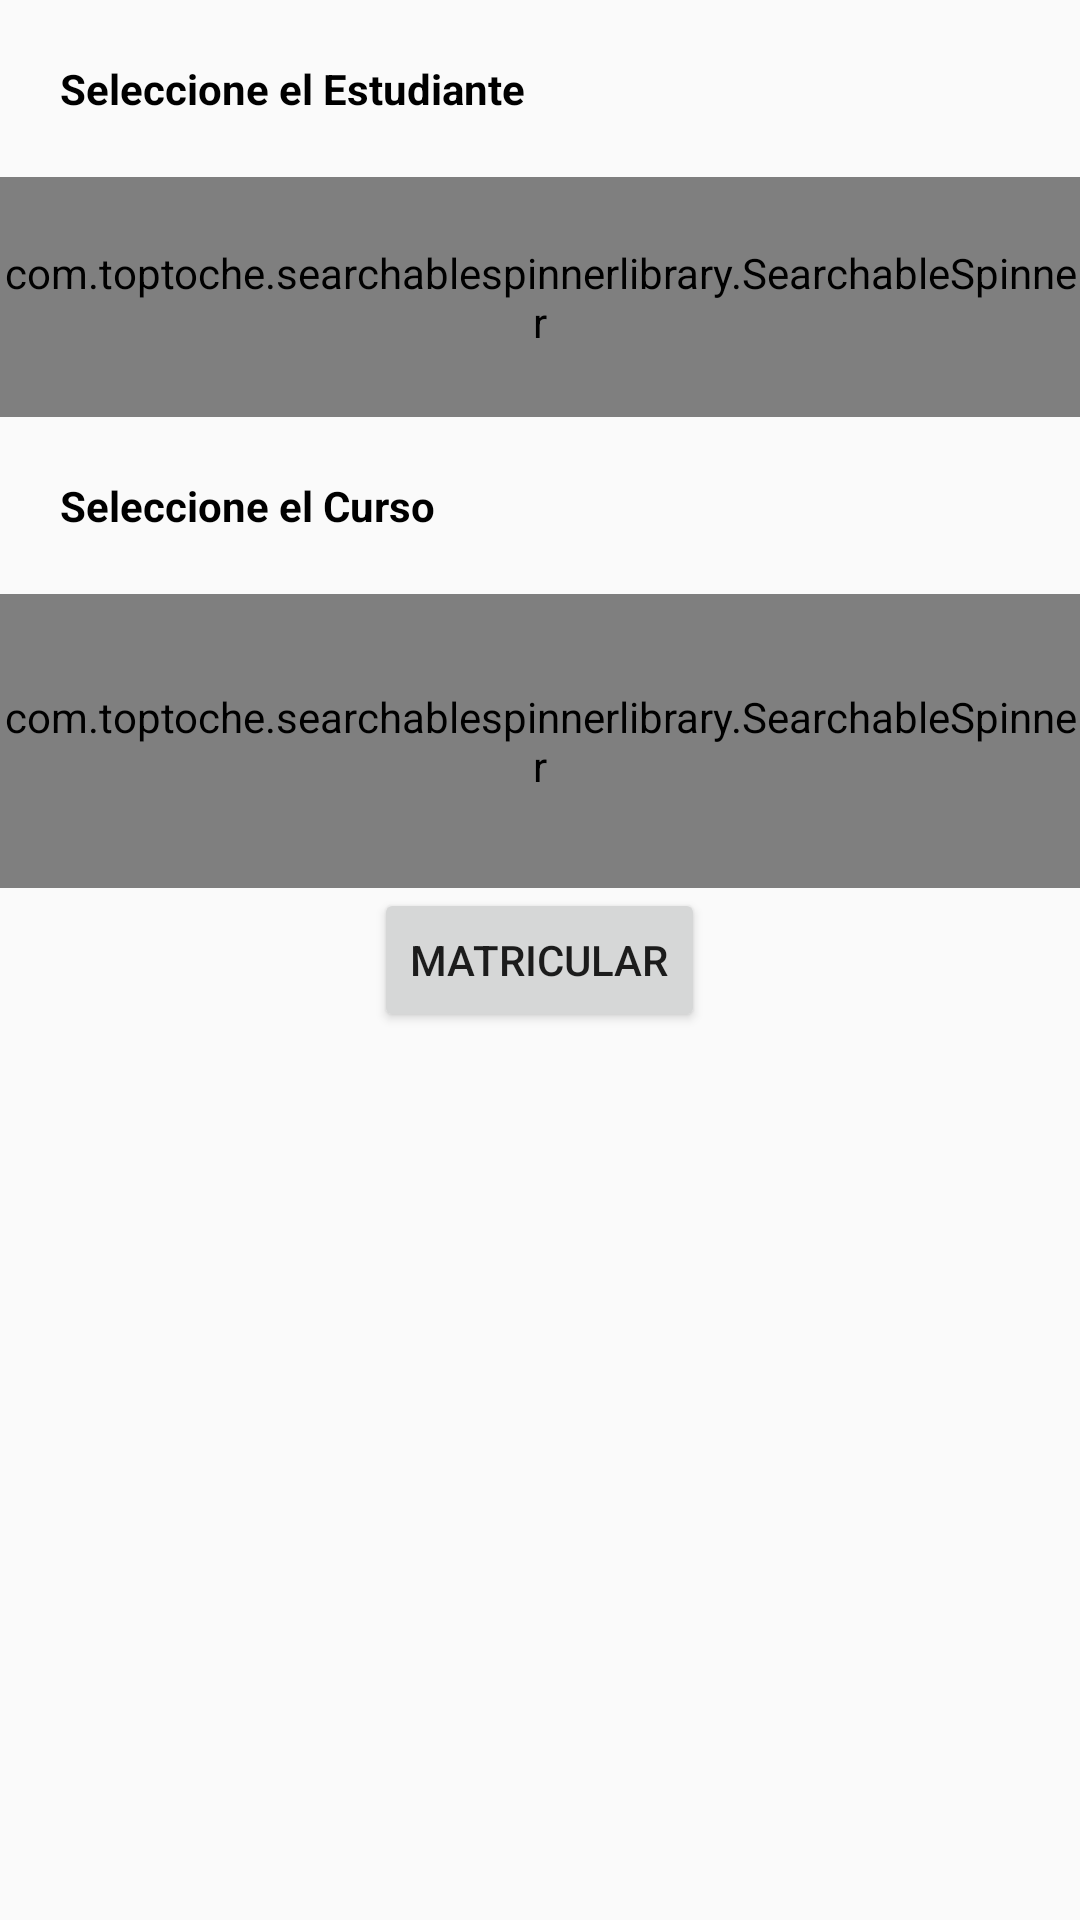

Write the Android layout XML for this screen, with the resource values it uses.
<!-- AndroidManifest.xml: application theme AppTheme -->
<!-- res/layout/activity_profesor_matricular_alumno.xml -->
<?xml version="1.0" encoding="utf-8"?>
<LinearLayout xmlns:android="http://schemas.android.com/apk/res/android"
    xmlns:app="http://schemas.android.com/apk/res-auto"
    xmlns:tools="http://schemas.android.com/tools"
    android:layout_width="match_parent"
    android:layout_height="match_parent"
    tools:context=".resources.profesor.ProfesorMatricularAlumno">

    <LinearLayout
        android:layout_width="match_parent"
        android:layout_height="wrap_content"
        android:orientation="vertical">
        <TextView
            android:layout_width="match_parent"
            android:layout_height="wrap_content"
            android:text="Seleccione el Estudiante"
            android:padding="20dp"
            android:textColor="@color/black"
            android:textStyle="bold"/>

        <com.toptoche.searchablespinnerlibrary.SearchableSpinner
            android:id="@+id/spinnerSearchAlumno"
            android:layout_width="match_parent"
            android:layout_height="80dp" />

        <TextView
            android:layout_width="match_parent"
            android:layout_height="wrap_content"
            android:text="Seleccione el Curso"
            android:padding="20dp"
            android:textColor="@color/black"
            android:textStyle="bold"/>

        <com.toptoche.searchablespinnerlibrary.SearchableSpinner
            android:id="@+id/spinnerSearchCurso"
            android:layout_width="match_parent"
            android:layout_height="98dp" />

        <Button
            android:id="@+id/btn_matricularAlumno"
            android:layout_width="wrap_content"
            android:layout_height="wrap_content"
            android:text="Matricular"
            android:layout_gravity="center"
            />


    </LinearLayout>


</LinearLayout>
<!-- resources referenced by this layout -->
<resources>
  <style name="AppTheme" parent="Theme.AppCompat.Light.DarkActionBar">
          <item name="colorPrimary">@color/colorPrimary</item>
          <item name="colorPrimaryDark"> @color/colorPrimaryDark</item>
          <item name="colorAccent">@color/colorAccent</item>
      </style>
  <color name="colorPrimary">#008577</color>
  <color name="colorPrimaryDark">#00574B</color>
  <color name="colorAccent">#D81B60</color>
  <!-- not gathered from this repository: default colours our renderer supplied (Android Studio template values) -->
  <color name="black">#FF000000</color>
</resources>
